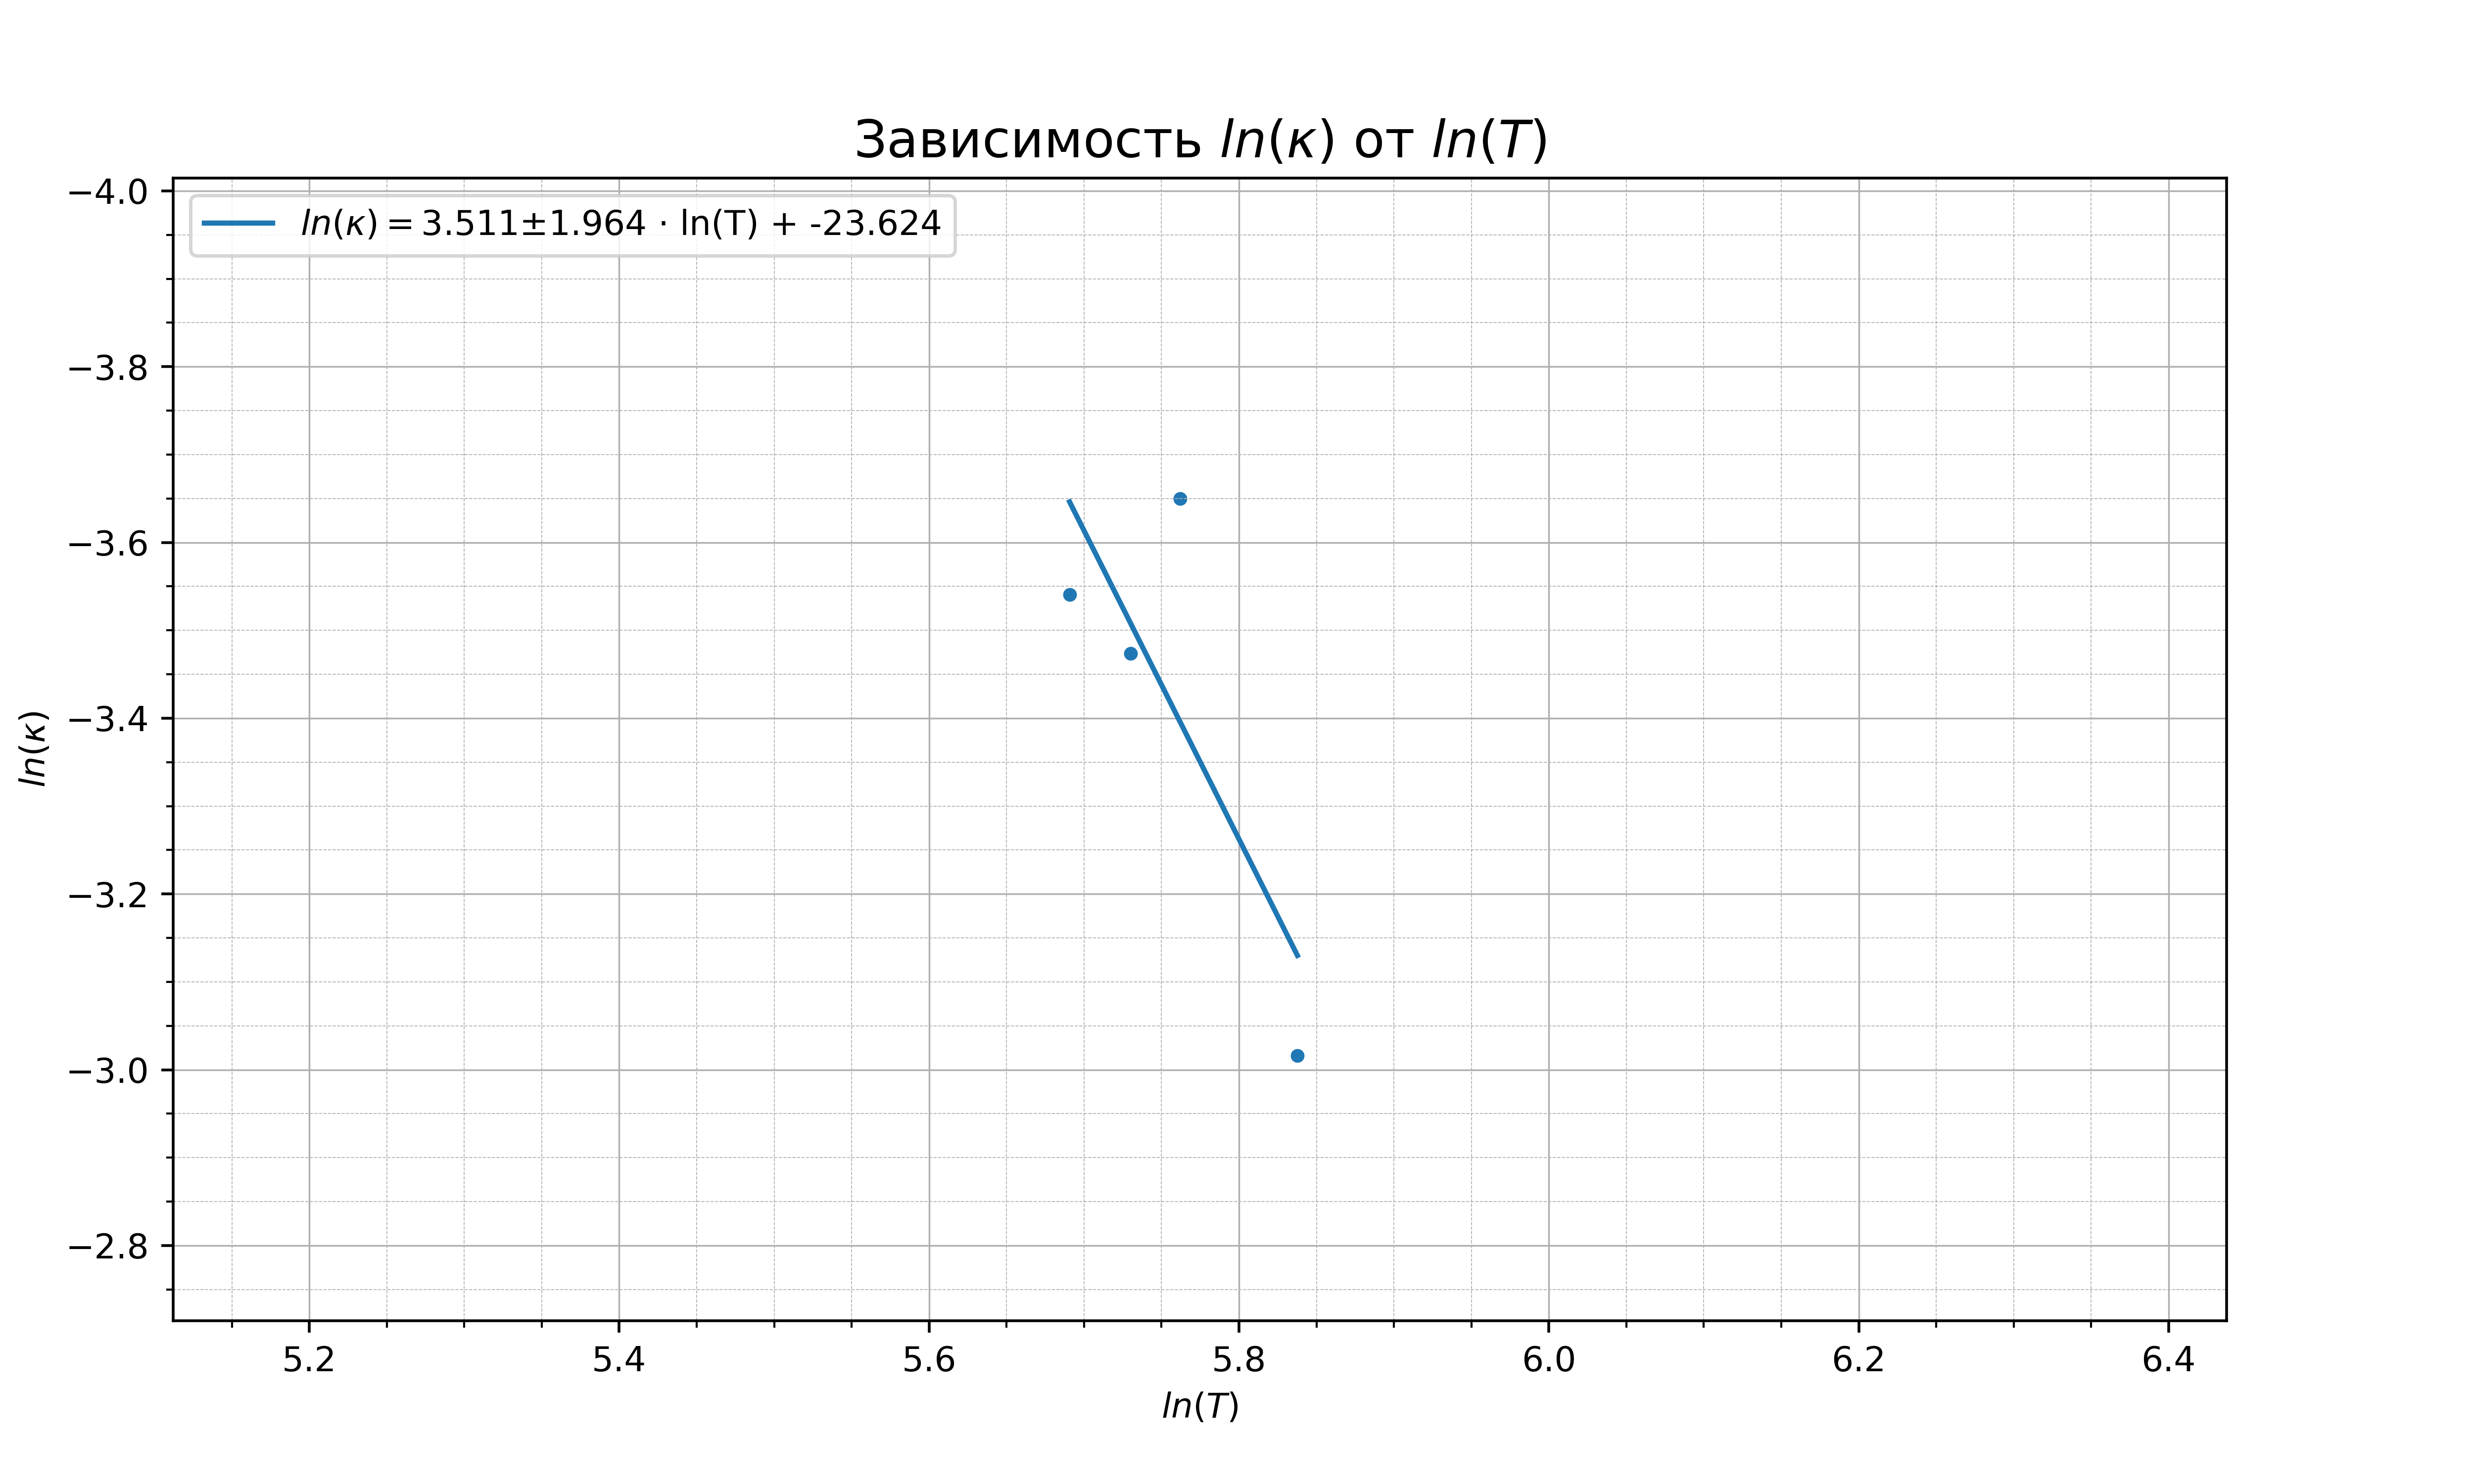

The Python source for this figure:
import numpy as np
import matplotlib.pyplot as plt

T = np.array([23.1, 35, 45, 70])
T += 273
T = np.log(T)
kap = np.array([0.029, 0.031, 0.026, 0.049])
kap = np.log(kap)
k, cov = np.polyfit(T, kap, 1, cov=True)
kp = np.polyval(k, T)

fig, ax = plt.subplots(figsize=(10, 6), dpi=100)
ax.scatter(T, kap, marker='.')
ax.plot(T, kp, label="$ln(\kappa) = $" + '{:.3f}$\pm${:.3f} $\cdot$ ln(T) + {:.3f}'.format(k[0], np.sqrt(cov[0][0]), k[1]))

ax.legend(loc='upper left', fontsize=10)

ax.grid(which="major", linewidth=0.5)
ax.grid(which="minor", linestyle='--', linewidth=0.25)
plt.minorticks_on()

ax.axis([0.9 * np.log(20 + 273), 1.1 * np.log(75 + 273), 0.9 * np.log(0.049), 1.1 * np.log(0.026)])

fig.subplots_adjust(left=0.07)

ax.set_title('Зависимость $ln(\kappa)$ от $ln(T)$', loc='center', fontsize=15)
ax.set_ylabel('$ln(\kappa)$', loc='center', fontsize=10)
ax.set_xlabel('$ln(T)$', loc='center', fontsize=10)

plt.show()

fig.savefig("2.2.3_4.png", dpi=500)
